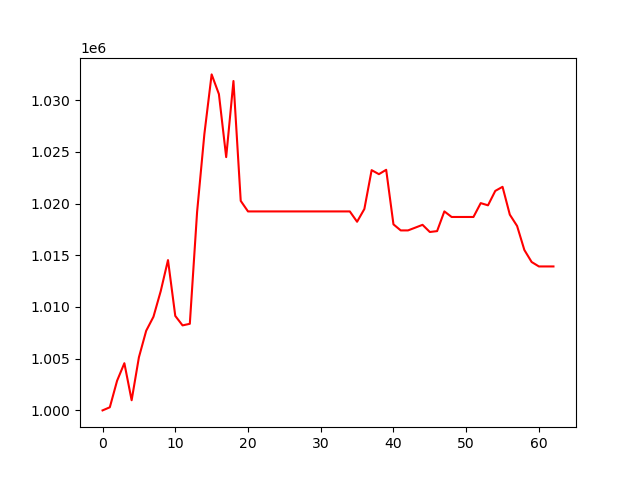

Data behind this chart, as committed beside it:
, 0
0, 1000000
1, 1000300
2, 1002868
3, 1004562
4, 1000981
5, 1005133
6, 1007697
7, 1009051
8, 1011530
9, 1014531
10, 1009135
11, 1008218
12, 1008371
13, 1019177
14, 1026705
15, 1032481
16, 1030575
17, 1024485
18, 1031842
19, 1020255
20, 1019235
21, 1019235
22, 1019235
23, 1019235
24, 1019235
25, 1019235
26, 1019235
27, 1019235
28, 1019235
29, 1019235
30, 1019235
31, 1019235
32, 1019235
33, 1019235
34, 1019235
35, 1018237
36, 1019471
37, 1023224
38, 1022837
39, 1023259
40, 1017985
41, 1017400
42, 1017400
43, 1017667
44, 1017939
45, 1017247
46, 1017331
47, 1019238
48, 1018698
49, 1018698
50, 1018698
51, 1018698
52, 1020038
53, 1019824
54, 1021219
55, 1021614
56, 1018923
57, 1017828
58, 1015507
59, 1014345
... 3 more rows
